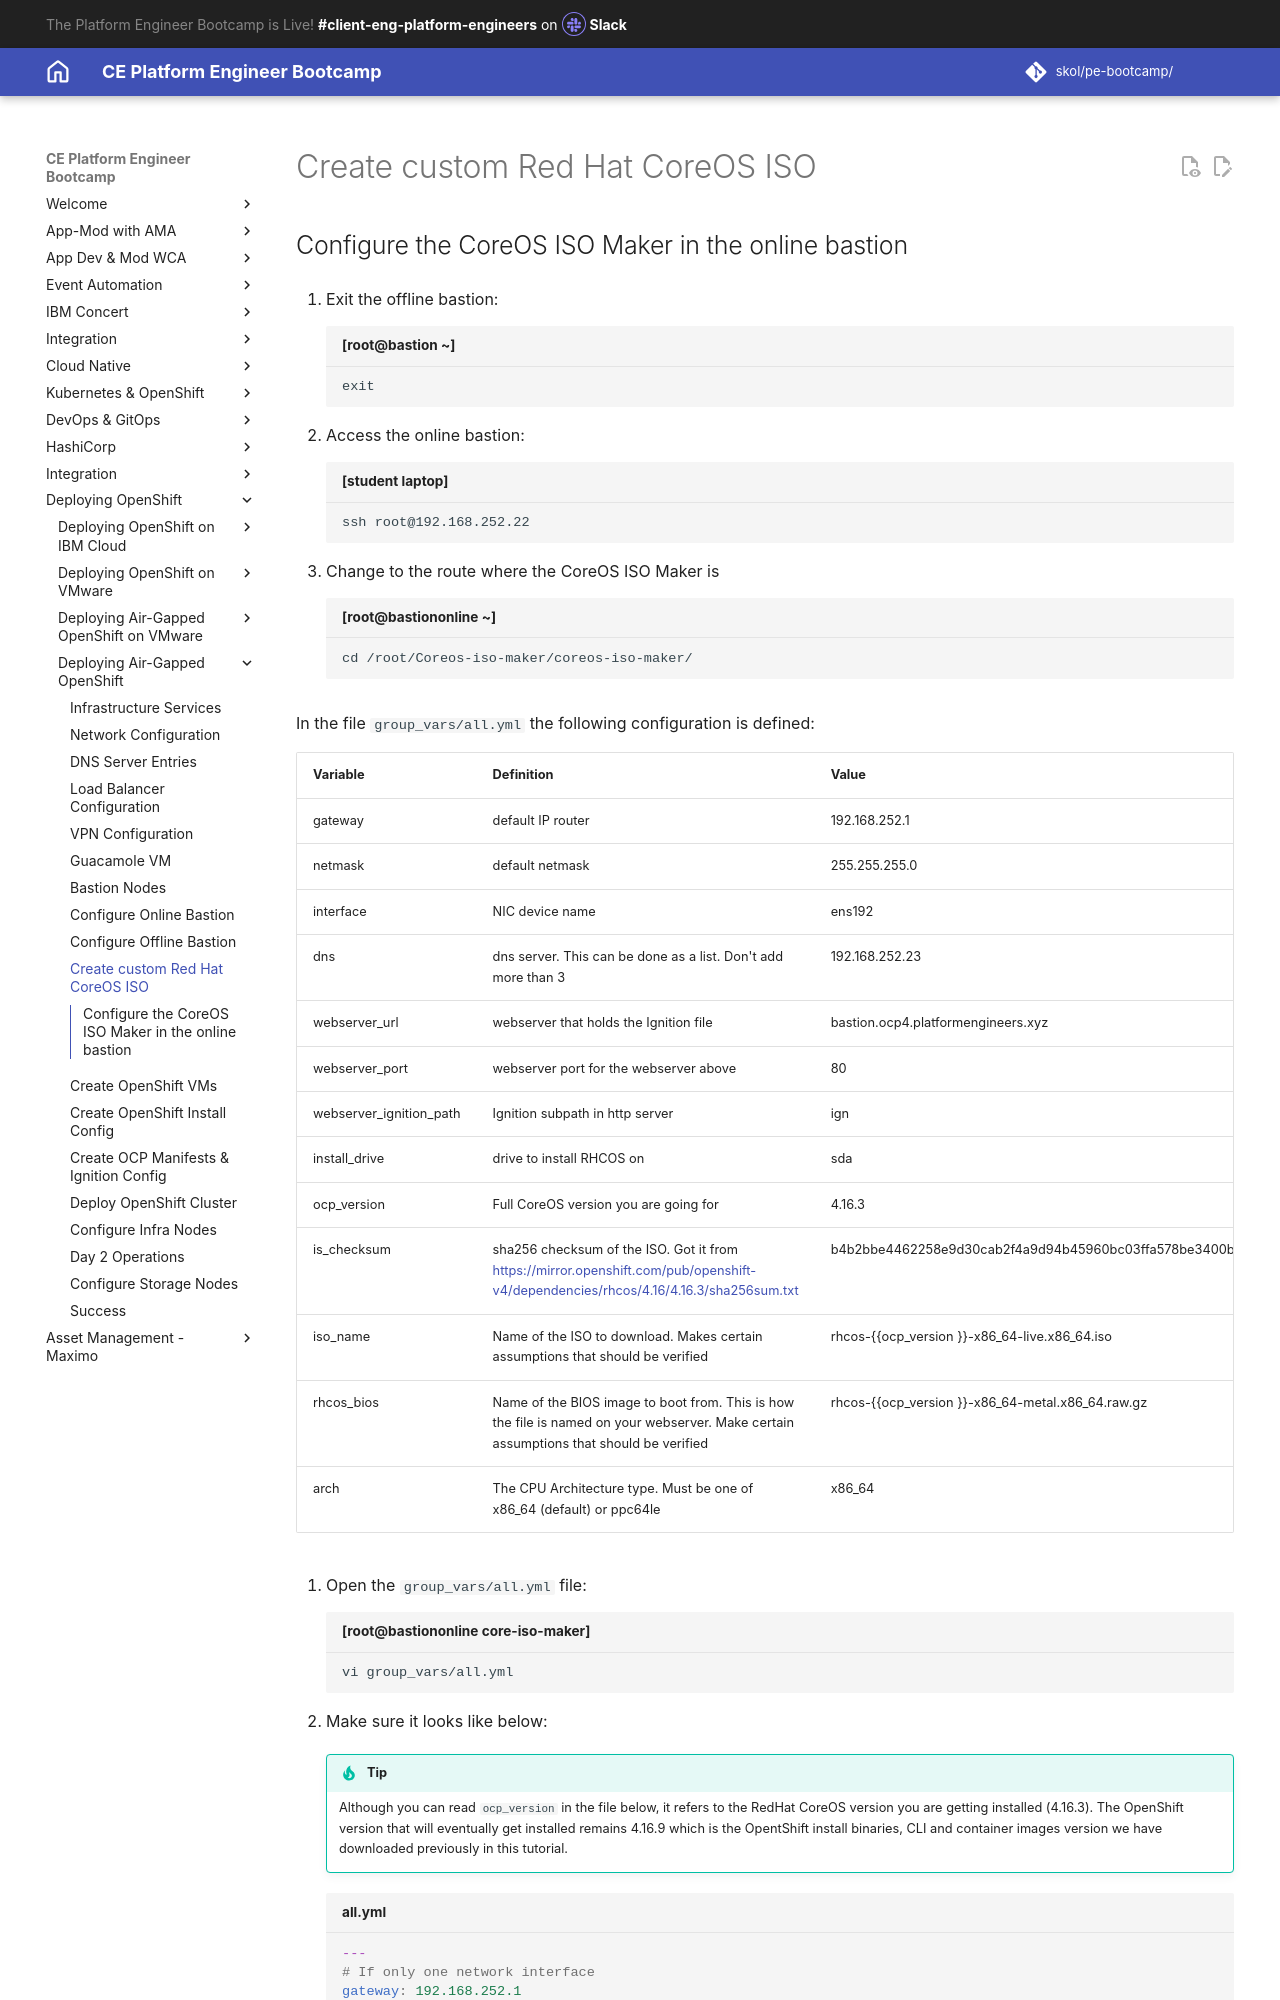

repository: jabbott7335/ce-pe-bootcamp · page: airgapped/11-coreosisomaker/index.html · generator: mkdocs

---
title: Create Red Hat CoreOS Custom Image
hide:
    - toc
---

## Configure the CoreOS ISO Maker in the online bastion 

1. Exit the offline bastion:

    ```{ .text .copy title="[root@bastion ~]"}
    exit
    ```

1. Access the online bastion:

    ```{ .text .copy title="[student laptop]"}
    ssh root@192.168.252.22
    ```

1. Change to the route where the CoreOS ISO Maker is

    ```{ .text .copy title="[root@bastiononline ~]"}
    cd /root/Coreos-iso-maker/coreos-iso-maker/
    ```

In the file `group_vars/all.yml` the following configuration is defined:

|Variable	|Definition	|Value|
|-----------|-----------|-----|
|gateway	|default IP router	|192.168.252.1|
|netmask	|default netmask	|255.255.255.0|
|interface	|NIC device name	|ens192|
|dns	|dns server. This can be done as a list. Don't add more than 3	|192.168.252.23|
|webserver_url	|webserver that holds the Ignition file	|bastion.ocp4.platformengineers.xyz|
|webserver_port	|webserver port for the webserver above	|80|
|webserver_ignition_path	|Ignition subpath in http server	|ign|
|install_drive	|drive to install RHCOS on	|sda|
|ocp_version	|Full CoreOS version you are going for	|4.16.3|
|is_checksum	|sha256 checksum of the ISO. Got it from https://mirror.openshift.com/pub/openshift-v4/dependencies/rhcos/4.16/4.16.3/sha256sum.txt	|b4b2bbe4462258e9d30cab2f4a9d94b45960bc03ffa578be3400b9cbcac4912c|
|iso_name	|Name of the ISO to download. Makes certain assumptions that should be verified	|rhcos-{{ocp_version }}-x86_64-live.x86_64.iso|
|rhcos_bios	|Name of the BIOS image to boot from. This is how the file is named on your webserver. Make certain assumptions that should be verified	|rhcos-{{ocp_version }}-x86_64-metal.x86_64.raw.gz|
|arch	|The CPU Architecture type. Must be one of x86_64 (default) or ppc64le |x86_64|

1. Open the `group_vars/all.yml` file:

    ```{ .text .copy title="[root@bastiononline core-iso-maker]"}
    vi group_vars/all.yml
    ```

1. Make sure it looks like below:

    !!! tip
        Although you can read `ocp_version` in the file below, it refers to the RedHat CoreOS version you are getting installed (4.16.3). The OpenShift version that will eventually get installed remains 4.16.9 which is the OpentShift install binaries, CLI and container images version we have downloaded previously in this tutorial.

    ```{ .yaml .copy title="all.yml"}
    ---
    # If only one network interface
    gateway: 192.168.252.1
    netmask: 255.255.255.0
    # VMWare default ens192
    # KVM default ens3
    # Libvirt default enp1s0
    # Intel NUC default eno1
    interface: ens192

    dns:
    - 192.168.252.23

    webserver_url: bastion.ocp4.platformengineers.xyz
    webserver_port: 8080
    # Ignition subpath in http server (optionnal, defaults to nothing)
    webserver_ignition_path: /ign
    # Path to download master ignition file will be
    # http://192.168.1.20:8080/ignition/master.ign

    # Drive to install RHCOS
    # Libvirt - can be vda
    install_drive: sda

    # Timeout for selection menu during first boot
    # '-1' for infinite timeout. Default '10'
    boot_timeout: -1

    # Chose the binary architecture
    # x86_64 or ppc64le
    arch: "x86_64"
